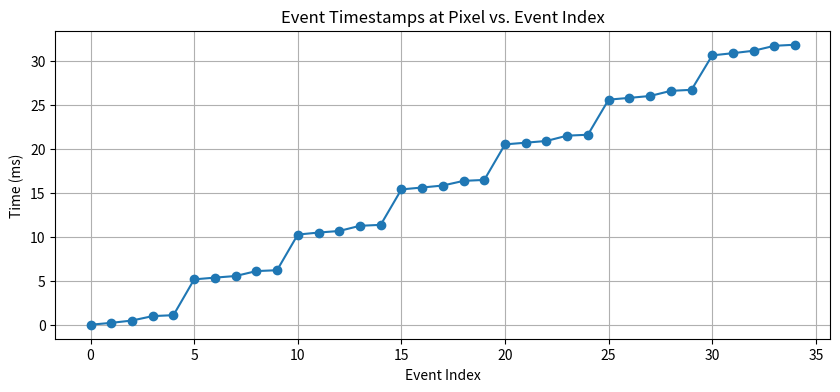

Generate this figure with matplotlib:
import matplotlib.pyplot as plt
import numpy as np

timestamps = np.array([
    6772257, 6772470, 6772734, 6773237, 6773341,
    6777410, 6777607, 6777791, 6778350, 6778448,
    6782498, 6782727, 6782907, 6783495, 6783602,
    6787629, 6787845, 6788070, 6788599, 6788706,
    6792745, 6792936, 6793133, 6793736, 6793838,
    6797826, 6798028, 6798242, 6798824, 6798943,
    6802855, 6803106, 6803383, 6803943, 6804066
])

# Convert timestamps to relative time (microseconds → milliseconds)
t_rel = (timestamps - timestamps[0]) / 1000.0  # ms

plt.figure(figsize=(10, 4))
plt.plot(t_rel, marker="o")
plt.title("Event Timestamps at Pixel vs. Event Index")
plt.xlabel("Event Index")
plt.ylabel("Time (ms)")
plt.grid(True)
plt.show()
